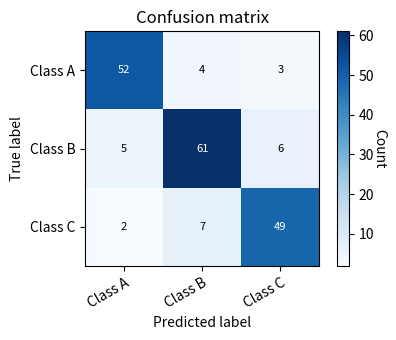

The script that saved this image:
import numpy as np
import matplotlib.pyplot as plt

# Arbitrary confusion matrix
cm = np.array([
    [52,  4,  3],
    [ 5, 61,  6],
    [ 2,  7, 49]
])

classes = ["Class A", "Class B", "Class C"]

fig, ax = plt.subplots(figsize=(4.5, 3.5))

im = ax.imshow(cm, cmap="Blues")

ax.set_xticks(np.arange(len(classes)))
ax.set_yticks(np.arange(len(classes)))
ax.set_xticklabels(classes)
ax.set_yticklabels(classes)

ax.set_xlabel("Predicted label")
ax.set_ylabel("True label")
ax.set_title("Confusion matrix")

plt.setp(ax.get_xticklabels(), rotation=30, ha="right", rotation_mode="anchor")

cbar = fig.colorbar(im, ax=ax)
cbar.ax.set_ylabel("Count", rotation=-90, va="center")

max_val = cm.max()
for i in range(cm.shape[0]):
    for j in range(cm.shape[1]):
        val = cm[i, j]
        ax.text(
            j, i, str(val),
            ha="center", va="center", fontsize=8,
            color="white" if val > max_val / 2 else "black"
        )

fig.tight_layout()
fig.savefig("confusion_matrix_3class.png", dpi=300)
